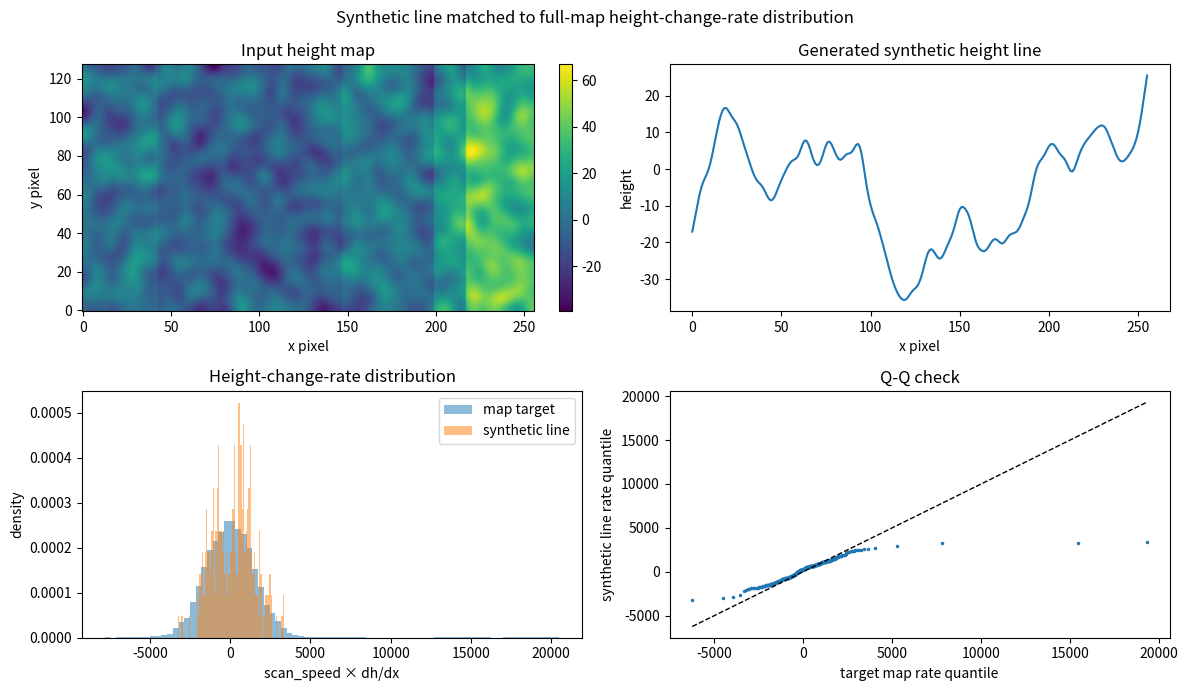
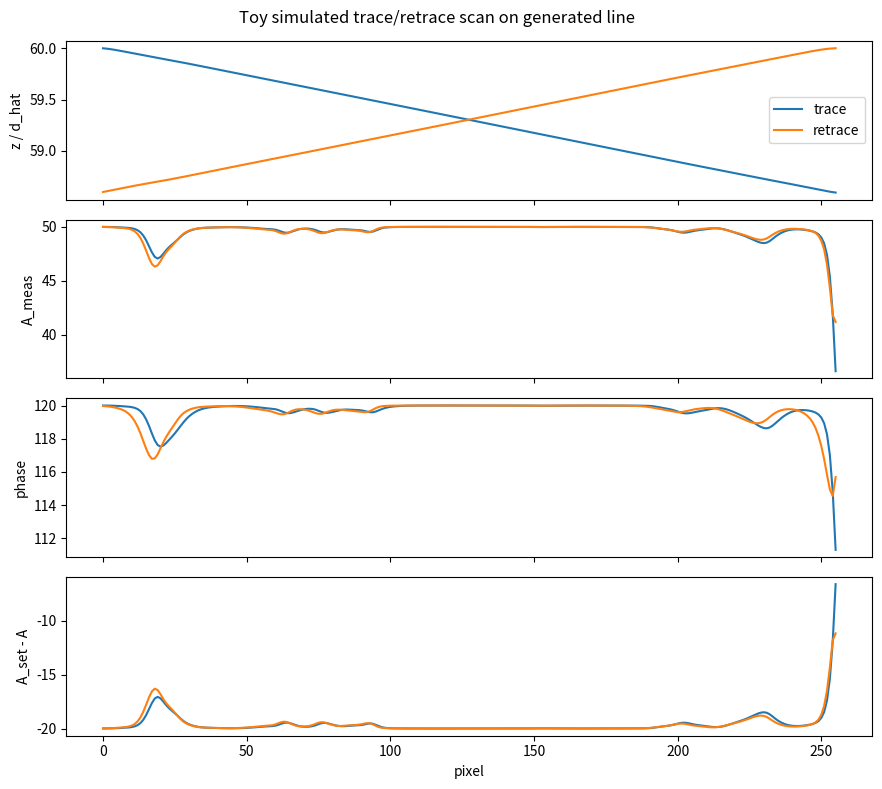

These charts were generated, in order, by the following Python code:
"""
synthetic_scan_line_generator.py
================================

Standalone utilities to generate synthetic SPM scan lines whose height-change-rate
distribution matches a full height map, then test them with either:

1. a simple toy SPM feedback simulator included here, or
2. your existing ScannerFD object from Scanner_numba_substeps.py.

The purpose is to avoid estimating the exact ground-truth line profile. Instead,
you generate statistically matched scan excitations and compare simulated scan
statistics with experimental scan statistics.

Author: ChatGPT
"""

from __future__ import annotations

from dataclasses import dataclass
from typing import Dict, Optional, Tuple, Literal, Any
import numpy as np
import matplotlib.pyplot as plt

try:
    from scipy.ndimage import gaussian_filter1d
    from scipy.stats import wasserstein_distance
except Exception as exc:
    raise ImportError(
        "This script requires scipy. Install with: pip install scipy"
    ) from exc


# =============================================================================
# Robust utilities
# =============================================================================

def robust_mad(x: np.ndarray, eps: float = 1e-12) -> float:
    """Median absolute deviation scaled to Gaussian sigma."""
    x = np.asarray(x, dtype=float).ravel()
    x = x[np.isfinite(x)]
    if x.size == 0:
        return eps
    med = np.nanmedian(x)
    return float(1.4826 * np.nanmedian(np.abs(x - med)) + eps)


def finite_flatten(x: np.ndarray) -> np.ndarray:
    x = np.asarray(x, dtype=float).ravel()
    return x[np.isfinite(x)]


def detrend_line_linear(h: np.ndarray) -> np.ndarray:
    """Remove a linear trend from a 1D line."""
    h = np.asarray(h, dtype=float).ravel()
    n = h.size
    x = np.arange(n, dtype=float)
    mask = np.isfinite(h)
    if np.sum(mask) < 3:
        return h - np.nanmedian(h)

    p = np.polyfit(x[mask], h[mask], deg=1)
    return h - np.polyval(p, x)


def match_robust_roughness(h: np.ndarray, target_mad: float) -> np.ndarray:
    """Rescale a line so its robust roughness matches target_mad."""
    h = np.asarray(h, dtype=float).ravel()
    h = h - np.nanmedian(h)
    s = robust_mad(h)
    return h * (float(target_mad) / max(s, 1e-12))


def _safe_quantile_trim(x: np.ndarray, q: Optional[float]) -> np.ndarray:
    x = finite_flatten(x)
    if q is None or q <= 0:
        return x
    q = float(q)
    lo, hi = np.quantile(x, [q, 1.0 - q])
    return x[(x >= lo) & (x <= hi)]


# =============================================================================
# Rate distribution extraction
# =============================================================================

@dataclass
class RateDistribution:
    """
    Empirical distribution of local height slopes and scan-rate-scaled slopes.

    slope_pool:
        Samples of dh/dx from the map.

    rate_pool:
        Samples of scan_speed_hat_ref * dh/dx.

    The same slope distribution can be reused for different scan speeds.
    """
    slope_pool: np.ndarray
    rate_pool: np.ndarray
    dx_hat: float
    scan_speed_hat_ref: float
    direction: str
    map_roughness_mad: float
    map_height_range: Tuple[float, float]
    slope_mad: float
    rate_mad: float


def extract_rate_distribution_from_map(
    h_map: np.ndarray,
    *,
    dx_hat: float = 1.0,
    scan_speed_hat_ref: float = 1.0,
    direction: Literal["x", "y", "both"] = "x",
    remove_row_offsets: bool = True,
    remove_col_offsets: bool = False,
    trim_quantile: Optional[float] = 0.001,
) -> RateDistribution:
    """
    Extract empirical dh/dx and scan_speed * dh/dx distributions from a full map.

    Parameters
    ----------
    h_map:
        2D height map, shape (ny, nx).
    dx_hat:
        Pixel size in scanner-normalized length units.
    scan_speed_hat_ref:
        Reference scan speed used to define rate_pool.
    direction:
        "x" uses horizontal scan direction.
        "y" uses vertical scan direction.
        "both" combines both.
    remove_row_offsets:
        Remove median row offset before extracting statistics.
    remove_col_offsets:
        Remove median column offset before extracting statistics.
    trim_quantile:
        Optional tail trimming to suppress spikes. Use None to disable.

    Returns
    -------
    RateDistribution
    """
    h = np.asarray(h_map, dtype=float)
    if h.ndim != 2:
        raise ValueError("h_map must be 2D.")

    h_clean = h.copy()

    if remove_row_offsets:
        h_clean = h_clean - np.nanmedian(h_clean, axis=1, keepdims=True)

    if remove_col_offsets:
        h_clean = h_clean - np.nanmedian(h_clean, axis=0, keepdims=True)

    slope_chunks = []

    if direction in ("x", "both"):
        slope_chunks.append(np.diff(h_clean, axis=1).ravel() / float(dx_hat))

    if direction in ("y", "both"):
        slope_chunks.append(np.diff(h_clean, axis=0).ravel() / float(dx_hat))

    if len(slope_chunks) == 0:
        raise ValueError("direction must be 'x', 'y', or 'both'.")

    slope_pool = np.concatenate(slope_chunks)
    slope_pool = _safe_quantile_trim(slope_pool, trim_quantile)

    if slope_pool.size < 10:
        raise ValueError("Too few finite slope samples extracted from map.")

    rate_pool = float(scan_speed_hat_ref) * slope_pool

    return RateDistribution(
        slope_pool=slope_pool,
        rate_pool=rate_pool,
        dx_hat=float(dx_hat),
        scan_speed_hat_ref=float(scan_speed_hat_ref),
        direction=str(direction),
        map_roughness_mad=robust_mad(h_clean),
        map_height_range=(float(np.nanmin(h_clean)), float(np.nanmax(h_clean))),
        slope_mad=robust_mad(slope_pool),
        rate_mad=robust_mad(rate_pool),
    )


# =============================================================================
# Synthetic height line generation
# =============================================================================

def generate_line_filtered_iid_rate(
    rate_dist: RateDistribution,
    *,
    n_pixels: int,
    scan_speed_hat_target: float,
    dx_hat_target: Optional[float] = None,
    corr_sigma_px: float = 2.0,
    target_roughness_mad: Optional[float] = None,
    remove_net_slope: bool = True,
    h0: float = 0.0,
    random_state: Optional[int] = None,
) -> Dict[str, np.ndarray]:
    """
    Generate a synthetic line by sampling the empirical slope distribution,
    smoothing it to impose finite correlation length, and integrating.

    This is usually the best default generator.
    """
    rng = np.random.default_rng(random_state)

    if dx_hat_target is None:
        dx_hat_target = rate_dist.dx_hat

    n_pixels = int(n_pixels)
    if n_pixels < 2:
        raise ValueError("n_pixels must be >= 2.")

    # Sample slope directly. This keeps the physical topographic difficulty fixed.
    slope = rng.choice(rate_dist.slope_pool, size=n_pixels - 1, replace=True)

    if corr_sigma_px is not None and corr_sigma_px > 0:
        slope = gaussian_filter1d(
            slope,
            sigma=float(corr_sigma_px),
            mode="reflect",
        )

    # Re-center and re-match robust slope scale after smoothing.
    slope = slope - np.nanmedian(slope)
    slope = slope * (rate_dist.slope_mad / max(robust_mad(slope), 1e-12))

    if remove_net_slope:
        slope = slope - np.nanmean(slope)

    dh = slope * float(dx_hat_target)

    h = np.empty(n_pixels, dtype=float)
    h[0] = float(h0)
    h[1:] = h[0] + np.cumsum(dh)

    h = detrend_line_linear(h)

    if target_roughness_mad is None:
        target_roughness_mad = rate_dist.map_roughness_mad

    h = match_robust_roughness(h, float(target_roughness_mad))

    # Recompute after final detrend/roughness normalization.
    slope_final = np.diff(h) / float(dx_hat_target)
    rate_final = float(scan_speed_hat_target) * slope_final

    return {
        "h_hat": h,
        "slope": slope_final,
        "rate": rate_final,
        "dh": np.diff(h),
        "mode": np.array(["filtered_iid"], dtype=object),
    }


def generate_line_block_bootstrap_from_map(
    h_map: np.ndarray,
    *,
    n_pixels: int,
    dx_hat: float = 1.0,
    scan_speed_hat_target: float = 1.0,
    block_len: int = 32,
    direction: Literal["x", "y"] = "x",
    target_roughness_mad: Optional[float] = None,
    random_state: Optional[int] = None,
) -> Dict[str, np.ndarray]:
    """
    Generate synthetic line by sampling real contiguous slope blocks from map rows
    or columns. This preserves local spatial correlation better than IID sampling.
    """
    rng = np.random.default_rng(random_state)

    h = np.asarray(h_map, dtype=float)
    if h.ndim != 2:
        raise ValueError("h_map must be 2D.")

    if direction == "x":
        slope_map = np.diff(h, axis=1) / float(dx_hat)
        n_rows, n_slopes = slope_map.shape
    elif direction == "y":
        slope_map = np.diff(h, axis=0) / float(dx_hat)
        n_slopes, n_rows = slope_map.shape
    else:
        raise ValueError("direction must be 'x' or 'y'.")

    needed = int(n_pixels) - 1
    blocks = []

    while sum(len(b) for b in blocks) < needed:
        if direction == "x":
            row = rng.integers(0, slope_map.shape[0])
            max_start = max(1, slope_map.shape[1] - int(block_len))
            start = rng.integers(0, max_start)
            block = slope_map[row, start:start + int(block_len)]
        else:
            col = rng.integers(0, slope_map.shape[1])
            max_start = max(1, slope_map.shape[0] - int(block_len))
            start = rng.integers(0, max_start)
            block = slope_map[start:start + int(block_len), col]

        block = block[np.isfinite(block)]
        if block.size > 0:
            blocks.append(block)

    slope = np.concatenate(blocks)[:needed]
    slope = slope - np.nanmean(slope)

    dh = slope * float(dx_hat)

    h_line = np.empty(int(n_pixels), dtype=float)
    h_line[0] = 0.0
    h_line[1:] = np.cumsum(dh)

    h_line = detrend_line_linear(h_line)

    if target_roughness_mad is None:
        target_roughness_mad = robust_mad(h - np.nanmedian(h))

    h_line = match_robust_roughness(h_line, float(target_roughness_mad))

    slope_final = np.diff(h_line) / float(dx_hat)
    rate_final = float(scan_speed_hat_target) * slope_final

    return {
        "h_hat": h_line,
        "slope": slope_final,
        "rate": rate_final,
        "dh": np.diff(h_line),
        "mode": np.array(["block_bootstrap"], dtype=object),
    }


def generate_synthetic_scan_line(
    h_map: np.ndarray,
    *,
    n_pixels: int = 256,
    dx_hat: float = 1.0,
    scan_speed_hat: float = 1e3,
    mode: Literal["filtered_iid", "block"] = "filtered_iid",
    direction: Literal["x", "y", "both"] = "x",
    corr_sigma_px: float = 2.0,
    block_len: int = 32,
    random_state: Optional[int] = 0,
) -> Dict[str, Any]:
    """
    One-shot convenience wrapper.

    Returns
    -------
    dict with:
        rate_dist
        generated
        comparison
    """
    rate_dist = extract_rate_distribution_from_map(
        h_map,
        dx_hat=dx_hat,
        scan_speed_hat_ref=1.0,
        direction=direction,
    )

    if mode == "filtered_iid":
        gen = generate_line_filtered_iid_rate(
            rate_dist,
            n_pixels=n_pixels,
            scan_speed_hat_target=scan_speed_hat,
            dx_hat_target=dx_hat,
            corr_sigma_px=corr_sigma_px,
            random_state=random_state,
        )
    elif mode == "block":
        block_direction = "x" if direction == "both" else direction
        gen = generate_line_block_bootstrap_from_map(
            h_map,
            n_pixels=n_pixels,
            dx_hat=dx_hat,
            scan_speed_hat_target=scan_speed_hat,
            block_len=block_len,
            direction=block_direction,
            target_roughness_mad=rate_dist.map_roughness_mad,
            random_state=random_state,
        )
    else:
        raise ValueError("mode must be 'filtered_iid' or 'block'.")

    comp = compare_rate_distribution(
        rate_dist,
        gen["h_hat"],
        dx_hat=dx_hat,
        scan_speed_hat=scan_speed_hat,
    )

    return {
        "rate_dist": rate_dist,
        "generated": gen,
        "comparison": comp,
    }


# =============================================================================
# Diagnostics and plotting
# =============================================================================

def compare_rate_distribution(
    rate_dist: RateDistribution,
    h_line: np.ndarray,
    *,
    dx_hat: float,
    scan_speed_hat: float,
) -> Dict[str, float]:
    """
    Compare generated line's rate distribution with the target map distribution.
    """
    h_line = np.asarray(h_line, dtype=float).ravel()

    slope_line = np.diff(h_line) / float(dx_hat)
    rate_line = float(scan_speed_hat) * slope_line
    rate_target = float(scan_speed_hat) * rate_dist.slope_pool

    a = finite_flatten(rate_target)
    b = finite_flatten(rate_line)

    scale = robust_mad(np.r_[a, b])

    return {
        "rate_target_mad": robust_mad(a),
        "rate_line_mad": robust_mad(b),
        "rate_target_p01": float(np.quantile(a, 0.01)),
        "rate_line_p01": float(np.quantile(b, 0.01)),
        "rate_target_p50": float(np.quantile(a, 0.50)),
        "rate_line_p50": float(np.quantile(b, 0.50)),
        "rate_target_p99": float(np.quantile(a, 0.99)),
        "rate_line_p99": float(np.quantile(b, 0.99)),
        "wasserstein_rate_scaled": float(wasserstein_distance(a / scale, b / scale)),
    }


def plot_generated_line_and_rate(
    h_map: np.ndarray,
    h_line: np.ndarray,
    rate_dist: RateDistribution,
    *,
    dx_hat: float = 1.0,
    scan_speed_hat: float = 1.0,
    bins: int = 80,
    title: str = "Synthetic scan line",
):
    """
    Plot:
        1. original map
        2. generated height line
        3. rate-distribution comparison
    """
    h_map = np.asarray(h_map, dtype=float)
    h_line = np.asarray(h_line, dtype=float).ravel()

    rate_target = float(scan_speed_hat) * rate_dist.slope_pool
    rate_line = float(scan_speed_hat) * np.diff(h_line) / float(dx_hat)

    fig = plt.figure(figsize=(12, 7))

    ax1 = fig.add_subplot(2, 2, 1)
    im = ax1.imshow(h_map, origin="lower", aspect="auto")
    ax1.set_title("Input height map")
    ax1.set_xlabel("x pixel")
    ax1.set_ylabel("y pixel")
    plt.colorbar(im, ax=ax1, fraction=0.046)

    ax2 = fig.add_subplot(2, 2, 2)
    ax2.plot(h_line, lw=1.5)
    ax2.set_title("Generated synthetic height line")
    ax2.set_xlabel("x pixel")
    ax2.set_ylabel("height")

    ax3 = fig.add_subplot(2, 2, 3)
    ax3.hist(rate_target, bins=bins, density=True, alpha=0.5, label="map target")
    ax3.hist(rate_line, bins=bins, density=True, alpha=0.5, label="synthetic line")
    ax3.set_title("Height-change-rate distribution")
    ax3.set_xlabel("scan_speed × dh/dx")
    ax3.set_ylabel("density")
    ax3.legend()

    ax4 = fig.add_subplot(2, 2, 4)
    q = np.linspace(0.001, 0.999, 300)
    ax4.plot(
        np.quantile(rate_target, q),
        np.quantile(rate_line, q),
        ".",
        ms=3,
    )
    lo = min(np.quantile(rate_target, 0.001), np.quantile(rate_line, 0.001))
    hi = max(np.quantile(rate_target, 0.999), np.quantile(rate_line, 0.999))
    ax4.plot([lo, hi], [lo, hi], "k--", lw=1)
    ax4.set_title("Q-Q check")
    ax4.set_xlabel("target map rate quantile")
    ax4.set_ylabel("synthetic line rate quantile")

    fig.suptitle(title)
    fig.tight_layout()
    return fig


# =============================================================================
# Toy SPM feedback simulator
# =============================================================================

def _lpf1_step(y: float, x: float, dt: float, tau: Optional[float]) -> float:
    if tau is None or tau <= 0:
        return float(x)
    alpha = float(dt) / (float(tau) + float(dt))
    return float(y + alpha * (x - y))


def toy_fd_response(
    d_eff: np.ndarray | float,
    *,
    A0: float = 50.0,
    d0: float = 30.0,
    width: float = 5.0,
    phi_far: float = 120.0,
    phi_contact_shift: float = -45.0,
) -> Tuple[np.ndarray, np.ndarray]:
    """
    A simple monotonic toy FD relation for testing only.

    A decreases as effective distance d_eff approaches contact.
    Phase shifts in the same transition region.
    """
    d = np.asarray(d_eff, dtype=float)

    # sigmoid transition: far field -> A0; near contact -> small A
    s = 1.0 / (1.0 + np.exp(-(d - d0) / max(width, 1e-9)))
    A = A0 * (0.08 + 0.92 * s)
    phi = phi_far + phi_contact_shift * (1.0 - s)

    return A, phi


def toy_scan_line_pi(
    h_hat: np.ndarray,
    *,
    drive_nm: float = 50.0,
    setpoint: float = 0.6,
    scan_speed_hat: float = 1e3,
    dx_hat: float = 1.0,
    P: float = 0.0,
    I: float = 10.0,
    tau_A: Optional[float] = 5e-4,
    tau_phi: Optional[float] = 2e-3,
    tau_z: Optional[float] = 1e-4,
    d_init_hat: float = 60.0,
    phi_meas_init_deg: float = 120.0,
    T_I: Optional[float] = 3e-3,
    z_rate_limit_hat: Optional[float] = None,
) -> Dict[str, np.ndarray]:
    """
    Minimal toy PI scan simulator.

    This is not a replacement for your calibrated ScannerFD. It is only included
    so this standalone script can be tested without external dependencies.
    """
    h = np.asarray(h_hat, dtype=float).ravel()
    n = h.size
    dt = float(dx_hat) / float(scan_speed_hat)

    # For toy model, free amplitude scales with drive.
    A0 = float(drive_nm)
    A_set = float(setpoint) * A0

    d_cmd = float(d_init_hat)
    d_act = float(d_init_hat)
    A_meas = A0
    phi_meas = float(phi_meas_init_deg)
    integ = 0.0

    if T_I is not None and T_I > 0:
        leak = np.exp(-dt / float(T_I))
    else:
        leak = None

    out = {
        "d_hat": np.empty(n),
        "d_eff_hat": np.empty(n),
        "A_hat": np.empty(n),
        "A_true_hat": np.empty(n),
        "phi_deg": np.empty(n),
        "phi_true_deg": np.empty(n),
        "err": np.empty(n),
    }

    for i in range(n):
        d_eff = d_act - h[i]
        A_true, phi_true = toy_fd_response(d_eff, A0=A0)

        A_meas = _lpf1_step(A_meas, float(A_true), dt, tau_A)
        phi_meas = _lpf1_step(phi_meas, float(phi_true), dt, tau_phi)

        err = A_set - A_meas

        if leak is None:
            integ = integ + err * dt
        else:
            integ = leak * integ + err * dt

        dd_cmd = (P * err + I * integ) * dt

        if z_rate_limit_hat is not None:
            dd_max = float(z_rate_limit_hat) * dt
            dd_cmd = float(np.clip(dd_cmd, -dd_max, dd_max))

        d_cmd = d_cmd + dd_cmd
        d_act = _lpf1_step(d_act, d_cmd, dt, tau_z)

        out["d_hat"][i] = d_act
        out["d_eff_hat"][i] = d_eff
        out["A_hat"][i] = A_meas
        out["A_true_hat"][i] = float(A_true)
        out["phi_deg"][i] = phi_meas
        out["phi_true_deg"][i] = float(phi_true)
        out["err"][i] = err

    return out


def toy_trace_retrace_scan(
    h_hat: np.ndarray,
    **kwargs,
) -> Dict[str, Dict[str, np.ndarray]]:
    """
    Toy trace/retrace wrapper.

    Retrace is simulated on reversed h and flipped back to forward x-order.
    """
    h = np.asarray(h_hat, dtype=float).ravel()

    trace = toy_scan_line_pi(h, **kwargs)

    retrace_raw = toy_scan_line_pi(
        h[::-1],
        # use same initial state for simplicity in this toy version
        **kwargs,
    )

    retrace = {}
    for k, v in retrace_raw.items():
        if isinstance(v, np.ndarray) and v.ndim == 1 and len(v) == len(h):
            retrace[k] = v[::-1].copy()
        else:
            retrace[k] = v

    return {
        "trace": trace,
        "retrace": retrace,
        "raw_retrace": retrace_raw,
    }


def plot_simulated_scan(out: Dict[str, Dict[str, np.ndarray]], title: str = "Simulated scan"):
    """Plot trace/retrace height, amplitude, phase, and amplitude error."""
    tr = out["trace"]
    rt = out["retrace"]

    fig, axes = plt.subplots(4, 1, figsize=(9, 8), sharex=True)

    axes[0].plot(tr["d_hat"], label="trace")
    axes[0].plot(rt["d_hat"], label="retrace")
    axes[0].set_ylabel("z / d_hat")
    axes[0].legend()

    axes[1].plot(tr["A_hat"], label="trace")
    axes[1].plot(rt["A_hat"], label="retrace")
    axes[1].set_ylabel("A_meas")

    axes[2].plot(tr["phi_deg"], label="trace")
    axes[2].plot(rt["phi_deg"], label="retrace")
    axes[2].set_ylabel("phase")

    axes[3].plot(tr["err"], label="trace")
    axes[3].plot(rt["err"], label="retrace")
    axes[3].set_ylabel("A_set - A")
    axes[3].set_xlabel("pixel")

    fig.suptitle(title)
    fig.tight_layout()
    return fig


# =============================================================================
# Adapter for your existing ScannerFD object
# =============================================================================

def simulate_with_existing_scanner(
    scanner: Any,
    h_line: np.ndarray,
    *,
    drive_nm: float,
    setpoint: float,
    scan_speed_hat: float,
    dx_hat: float = 1.0,
    P: float = 0.0,
    I: float = 10.0,
    tau_A: Optional[float] = None,
    tau_phi: Optional[float] = None,
    tau_z: Optional[float] = None,
    z_rate_limit_hat: Optional[float] = 1e6,
    d_init_hat: float = 250.0,
    phi_meas_init_deg: float = 120.0,
    T_I: Optional[float] = 3e-3,
    integ_clip: Optional[float] = None,
    use_fast: bool = True,
    n_substeps: int = 50,
    fd_table: Optional[Any] = None,
    fd_n_d: int = 4096,
) -> Dict[str, Dict[str, np.ndarray]]:
    """
    Run generated h_line through your existing ScannerFD object.

    It first tries scanner.simulate_trace_retrace_substeps_fast if available.
    Otherwise it uses scanner.scan_line_trace_retrace_pi_drive.
    """
    h_line = np.asarray(h_line, dtype=float).ravel()

    A_filter_order = 1 if tau_A is not None and tau_A > 0 else None
    phi_filter_order = 1 if tau_phi is not None and tau_phi > 0 else None
    z_filter_order = 1 if tau_z is not None and tau_z > 0 else None

    if (
        fd_table is None
        and hasattr(scanner, "prepare_fd_table_for_drive")
        and use_fast
    ):
        fd_table = scanner.prepare_fd_table_for_drive(
            drive_nm=drive_nm,
            n_d=fd_n_d,
        )

    if use_fast and hasattr(scanner, "simulate_trace_retrace_substeps_fast"):
        return scanner.simulate_trace_retrace_substeps_fast(
            h_line,
            drive_nm=drive_nm,
            setpoint=setpoint,
            scan_speed_hat=scan_speed_hat,
            dx_hat=dx_hat,
            P=P,
            I=I,
            A_filter_order=A_filter_order,
            tau_A=tau_A,
            phi_filter_order=phi_filter_order,
            tau_phi=tau_phi,
            z_filter_order=z_filter_order,
            tau_z=tau_z,
            z_rate_limit_hat=z_rate_limit_hat,
            d_init_hat=d_init_hat,
            phi_meas_init_deg=phi_meas_init_deg,
            T_I=T_I,
            integ_clip=integ_clip,
            n_substeps=n_substeps,
            record_mode="last",
            fd_table=fd_table,
            fd_n_d=fd_n_d,
        )

    return scanner.scan_line_trace_retrace_pi_drive(
        h_hat=h_line,
        drive_nm=drive_nm,
        setpoint=setpoint,
        scan_speed_hat=scan_speed_hat,
        dx_hat=dx_hat,
        P=P,
        I=I,
        A_filter_order=A_filter_order,
        tau_A=tau_A,
        phi_filter_order=phi_filter_order,
        tau_phi=tau_phi,
        z_filter_order=z_filter_order,
        tau_z=tau_z,
        z_rate_limit_hat=z_rate_limit_hat,
        d_init_hat=d_init_hat,
        phi_meas_init_deg=phi_meas_init_deg,
        T_I=T_I,
        integ_clip=integ_clip,
        use_substeps=True,
        n_substeps=n_substeps,
    )


# =============================================================================
# Demo map generator
# =============================================================================

def make_demo_height_map(
    ny: int = 128,
    nx: int = 256,
    *,
    roughness: float = 10.0,
    corr_sigma_px: float = 4.0,
    step_height: float = 25.0,
    random_state: int = 0,
) -> np.ndarray:
    """
    Make a synthetic test map with correlated roughness and a few step edges.
    """
    rng = np.random.default_rng(random_state)

    h = rng.normal(size=(ny, nx))

    # Smooth along both axes using scipy through gaussian_filter1d.
    h = gaussian_filter1d(h, sigma=corr_sigma_px, axis=0, mode="reflect")
    h = gaussian_filter1d(h, sigma=corr_sigma_px, axis=1, mode="reflect")

    h = h - np.nanmedian(h)
    h = h * (roughness / max(robust_mad(h), 1e-12))

    # Add terraces/steps.
    for _ in range(5):
        x0 = rng.integers(nx // 8, 7 * nx // 8)
        amp = rng.choice([-1.0, 1.0]) * step_height * rng.uniform(0.3, 1.0)
        h[:, x0:] += amp

    # Remove global median.
    h = h - np.nanmedian(h)
    return h


# =============================================================================
# Main demo
# =============================================================================

if __name__ == "__main__":
    # -------------------------------------------------------------------------
    # 1. Build or load a full height map.
    # Replace this with your measured full map:
    #
    #     h_map = your_height_map
    #
    # Units can be nm or scanner-normalized units, as long as dx_hat and scanner
    # parameters are consistent.
    # -------------------------------------------------------------------------
    h_map = make_demo_height_map(
        ny=128,
        nx=256,
        roughness=8.0,
        corr_sigma_px=4.0,
        step_height=20.0,
        random_state=1,
    )

    dx_hat = 1.0
    scan_speed_hat = 1e3

    # -------------------------------------------------------------------------
    # 2. Generate a synthetic scan line with matched height-change-rate stats.
    # -------------------------------------------------------------------------
    pack = generate_synthetic_scan_line(
        h_map,
        n_pixels=256,
        dx_hat=dx_hat,
        scan_speed_hat=scan_speed_hat,
        mode="filtered_iid",      # "filtered_iid" or "block"
        direction="x",
        corr_sigma_px=2.0,
        random_state=2,
    )

    rate_dist = pack["rate_dist"]
    gen = pack["generated"]

    print("\nRate-distribution comparison:")
    for k, v in pack["comparison"].items():
        print(f"  {k:24s}: {v:.6g}")

    fig1 = plot_generated_line_and_rate(
        h_map,
        gen["h_hat"],
        rate_dist,
        dx_hat=dx_hat,
        scan_speed_hat=scan_speed_hat,
        title="Synthetic line matched to full-map height-change-rate distribution",
    )

    # -------------------------------------------------------------------------
    # 3. Run a toy scanner simulation.
    # Replace this with simulate_with_existing_scanner(scanner, ...) when ready.
    # -------------------------------------------------------------------------
    toy_out = toy_trace_retrace_scan(
        gen["h_hat"],
        drive_nm=50.0,
        setpoint=0.6,
        scan_speed_hat=scan_speed_hat,
        dx_hat=dx_hat,
        P=0.0,
        I=80.0,
        tau_A=5e-4,
        tau_phi=2e-3,
        tau_z=1e-4,
        d_init_hat=60.0,
        phi_meas_init_deg=120.0,
        T_I=3e-3,
        z_rate_limit_hat=1e6,
    )

    fig2 = plot_simulated_scan(
        toy_out,
        title="Toy simulated trace/retrace scan on generated line",
    )

    plt.show()

    # -------------------------------------------------------------------------
    # 4. To use your real ScannerFD object, do something like:
    #
    # real_out = simulate_with_existing_scanner(
    #     scanner,
    #     gen["h_hat"],
    #     drive_nm=40.0,
    #     setpoint=0.6,
    #     scan_speed_hat=1e3,
    #     dx_hat=1.0,
    #     P=0.0,
    #     I=10.0,
    #     tau_A=8e-4,
    #     tau_phi=5e-3,
    #     tau_z=1e-5,
    #     z_rate_limit_hat=1e6,
    #     d_init_hat=250.0,
    #     phi_meas_init_deg=120.0,
    #     T_I=3e-3,
    #     use_fast=True,
    #     n_substeps=50,
    # )
    #
    # plot_simulated_scan(real_out, title="Real ScannerFD simulation")
    # plt.show()
    # -------------------------------------------------------------------------
